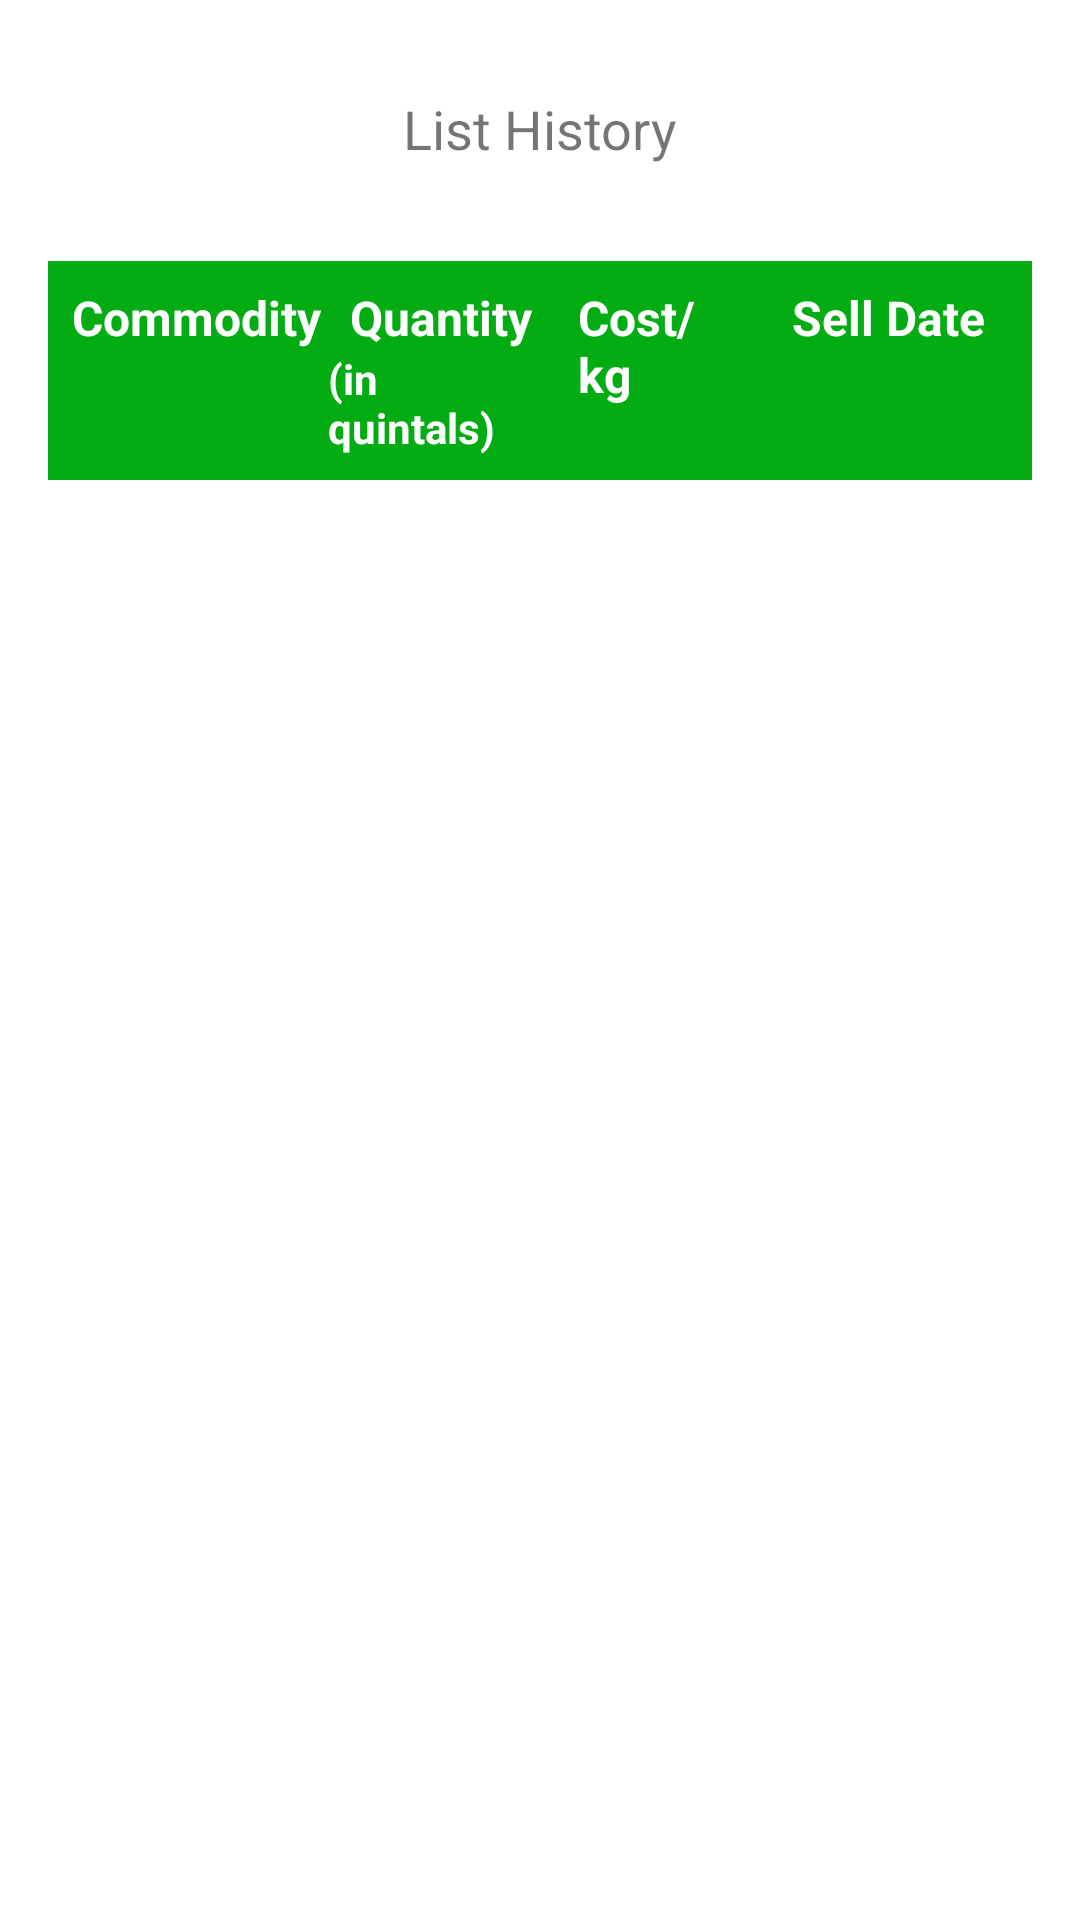

The Android layout XML behind this screen, and the referenced resources:
<!-- AndroidManifest.xml: application theme AppTheme -->
<!-- res/layout/activity_sell_history.xml -->
<?xml version="1.0" encoding="utf-8"?>
<androidx.constraintlayout.widget.ConstraintLayout xmlns:android="http://schemas.android.com/apk/res/android"
    xmlns:app="http://schemas.android.com/apk/res-auto"
    xmlns:tools="http://schemas.android.com/tools"
    android:layout_width="match_parent"
    android:layout_height="match_parent"
    tools:context=".SellHistoryActivity">

    <TextView
        android:id="@+id/textView"
        android:layout_width="wrap_content"
        android:layout_height="wrap_content"
        android:text="List History"
        android:textSize="18sp"
        app:layout_constraintBottom_toBottomOf="parent"
        app:layout_constraintEnd_toEndOf="parent"
        app:layout_constraintStart_toStartOf="parent"
        app:layout_constraintTop_toTopOf="parent"
        app:layout_constraintVertical_bias="0.050000012" />


    <LinearLayout
        android:id="@+id/linearLayout"
        android:layout_width="match_parent"
        android:layout_height="wrap_content"
        android:layout_marginTop="32dp"
        android:layout_marginLeft="16dp"
        android:layout_marginRight="16dp"
        android:padding="8dp"
        android:orientation="horizontal"
        app:layout_constraintEnd_toEndOf="parent"
        app:layout_constraintStart_toStartOf="parent"
        app:layout_constraintTop_toBottomOf="@+id/textView"
        android:background="@color/colorPrimary">

        <TextView
            android:layout_width="70dp"
            android:layout_height="wrap_content"
            android:layout_weight="1"
            android:text="Commodity"
            android:textColor="@android:color/white"
            android:textSize="16sp"
            android:textStyle="bold"/>

        <LinearLayout
            android:layout_width="60dp"
            android:layout_height="wrap_content"
            android:layout_weight="1"
            android:orientation="vertical"
            android:gravity="center">

            <TextView
                android:layout_width="wrap_content"
                android:layout_height="wrap_content"
                android:text="Quantity"
                android:textColor="@android:color/white"
                android:textSize="16sp"
                android:textStyle="bold" />

            <TextView
                android:layout_width="wrap_content"
                android:layout_height="wrap_content"
                android:text="(in quintals)"
                android:textColor="@android:color/white"
                android:textSize="14sp"
                android:textStyle="bold" />

        </LinearLayout>

        <TextView
            android:layout_width="40dp"
            android:layout_height="wrap_content"
            android:layout_weight="1"
            android:layout_marginLeft="8dp"
            android:layout_marginRight="8dp"
            android:text="Cost/kg"
            android:textColor="@android:color/white"
            android:textSize="16sp"
            android:textStyle="bold"/>

        <TextView
            android:layout_width="wrap_content"
            android:layout_height="wrap_content"
            android:layout_weight="1"
            android:text="Sell Date"
            android:textColor="@android:color/white"
            android:textSize="16sp"
            android:gravity="center"
            android:textStyle="bold"/>

    </LinearLayout>

    <androidx.recyclerview.widget.RecyclerView
        android:id="@+id/sellhistorylist"
        android:layout_width="0dp"
        android:layout_height="0dp"
        android:layout_marginBottom="16dp"
        app:layout_constraintBottom_toBottomOf="parent"
        app:layout_constraintEnd_toEndOf="parent"
        app:layout_constraintStart_toStartOf="parent"
        app:layout_constraintTop_toBottomOf="@+id/linearLayout" />
</androidx.constraintlayout.widget.ConstraintLayout>
<!-- resources referenced by this layout -->
<resources>
  <color name="colorPrimary">#03ac13</color>
  <style name="AppTheme" parent="Theme.MaterialComponents.Light.NoActionBar">
          <item name="colorPrimary">@color/colorPrimary</item>
          <item name="colorPrimaryDark">@color/colorPrimaryDark</item>
          <item name="colorAccent">@color/colorAccent</item>
          <item name="colorError">@color/colorError</item>
      </style>
  <color name="colorPrimaryDark">#03ac13</color>
  <color name="colorAccent">#d81b60</color>
  <color name="colorError">#F32013</color>
</resources>
